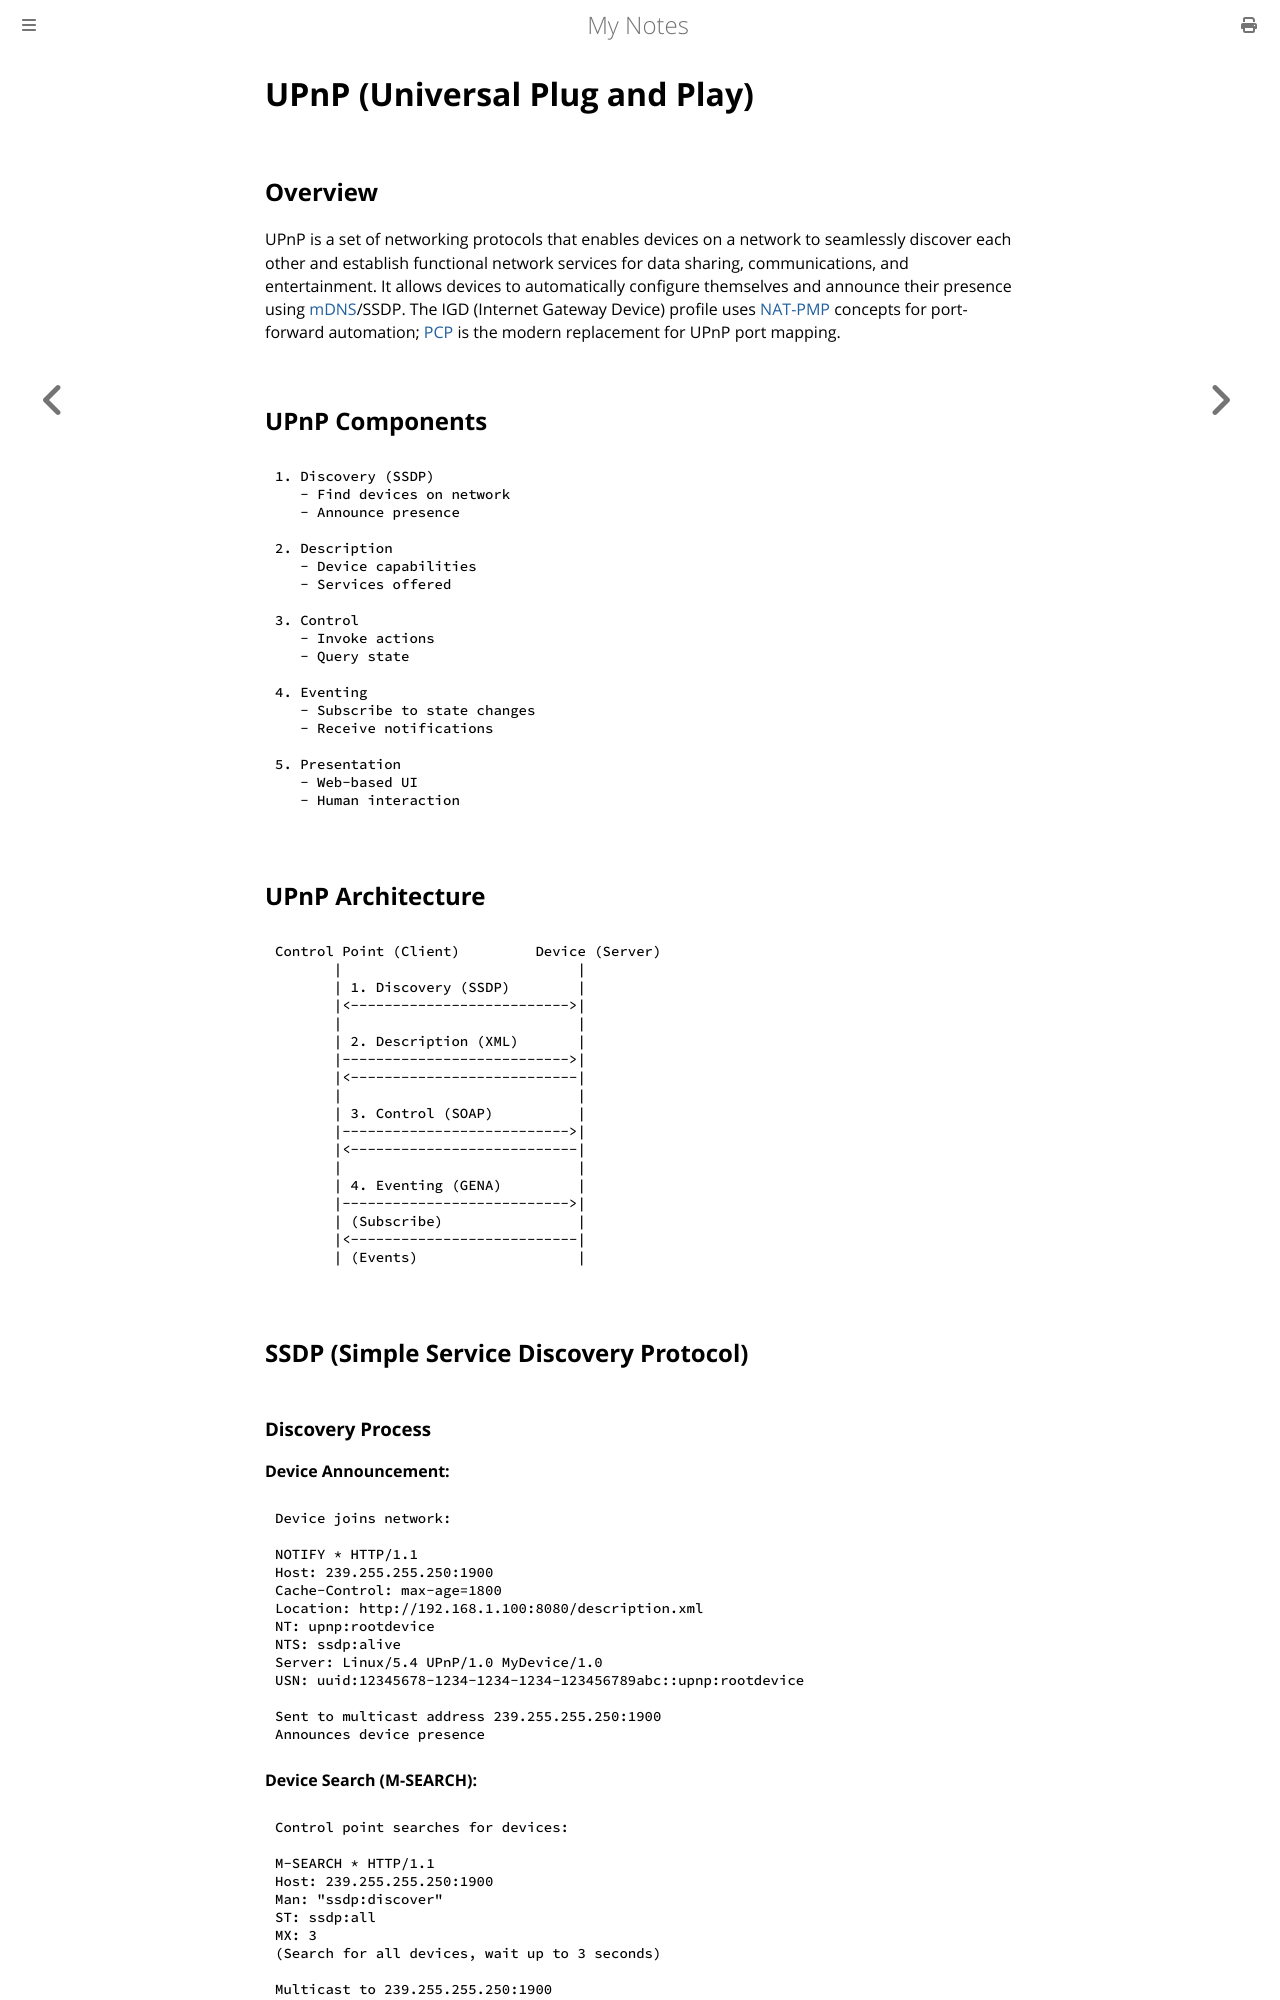

repository: paritystack/notes · page: networking/upnp.html · generator: mdbook

# UPnP (Universal Plug and Play)

## Overview

UPnP is a set of networking protocols that enables devices on a network to seamlessly discover each other and establish functional network services for data sharing, communications, and entertainment. It allows devices to automatically configure themselves and announce their presence using [mDNS](mdns.md)/SSDP. The IGD (Internet Gateway Device) profile uses [NAT-PMP](nat_pmp.md) concepts for port-forward automation; [PCP](pcp.md) is the modern replacement for UPnP port mapping.

## UPnP Components

```
1. Discovery (SSDP)
   - Find devices on network
   - Announce presence

2. Description
   - Device capabilities
   - Services offered

3. Control
   - Invoke actions
   - Query state

4. Eventing
   - Subscribe to state changes
   - Receive notifications

5. Presentation
   - Web-based UI
   - Human interaction
```

## UPnP Architecture

```
Control Point (Client)         Device (Server)
       |                            |
       | 1. Discovery (SSDP)        |
       |<-------------------------->|
       |                            |
       | 2. Description (XML)       |
       |--------------------------->|
       |<---------------------------|
       |                            |
       | 3. Control (SOAP)          |
       |--------------------------->|
       |<---------------------------|
       |                            |
       | 4. Eventing (GENA)         |
       |--------------------------->|
       | (Subscribe)                |
       |<---------------------------|
       | (Events)                   |
```

## SSDP (Simple Service Discovery Protocol)
